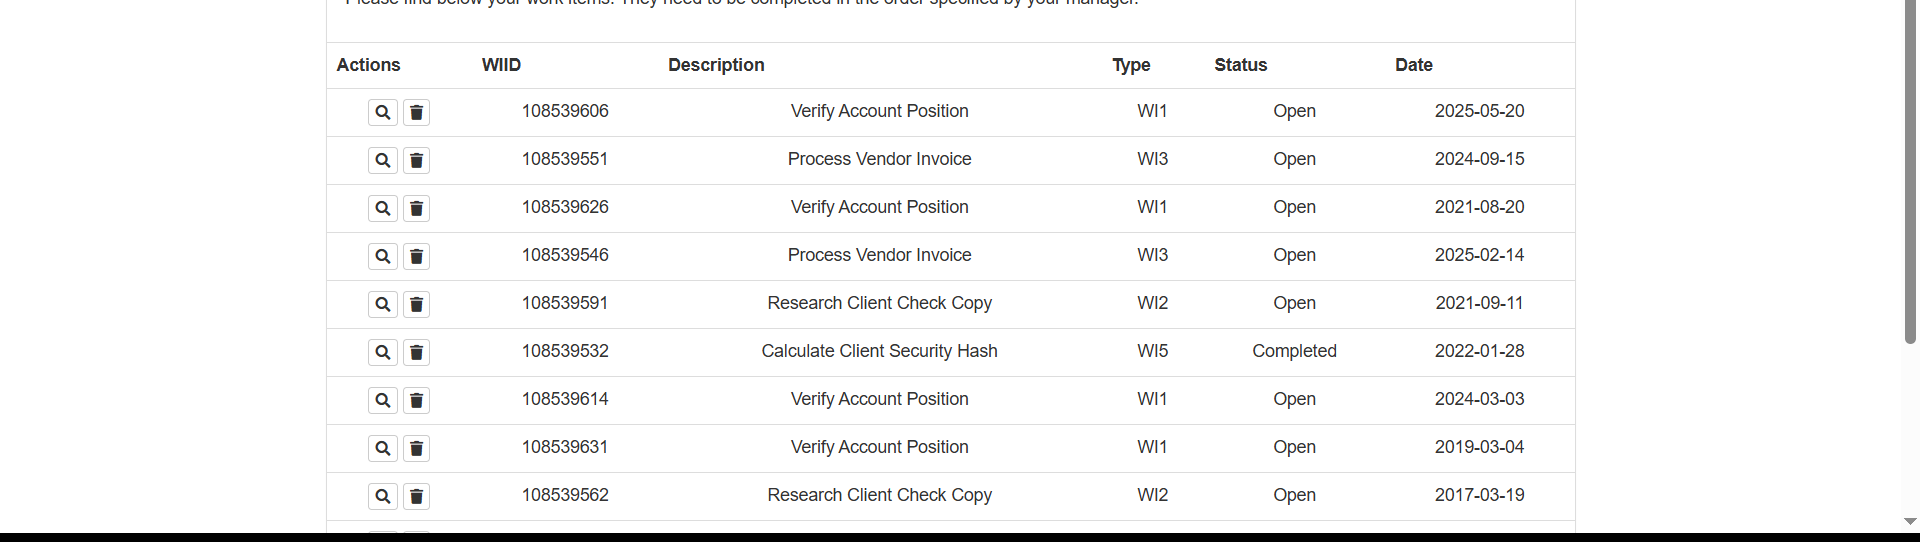
Task: Robotic Enterprise Framework
Workflow: NavigateAndExtractWI4Items

Step 1: get-text from the table in window 'ACME System 1 - Work Items' (chrome.exe)
